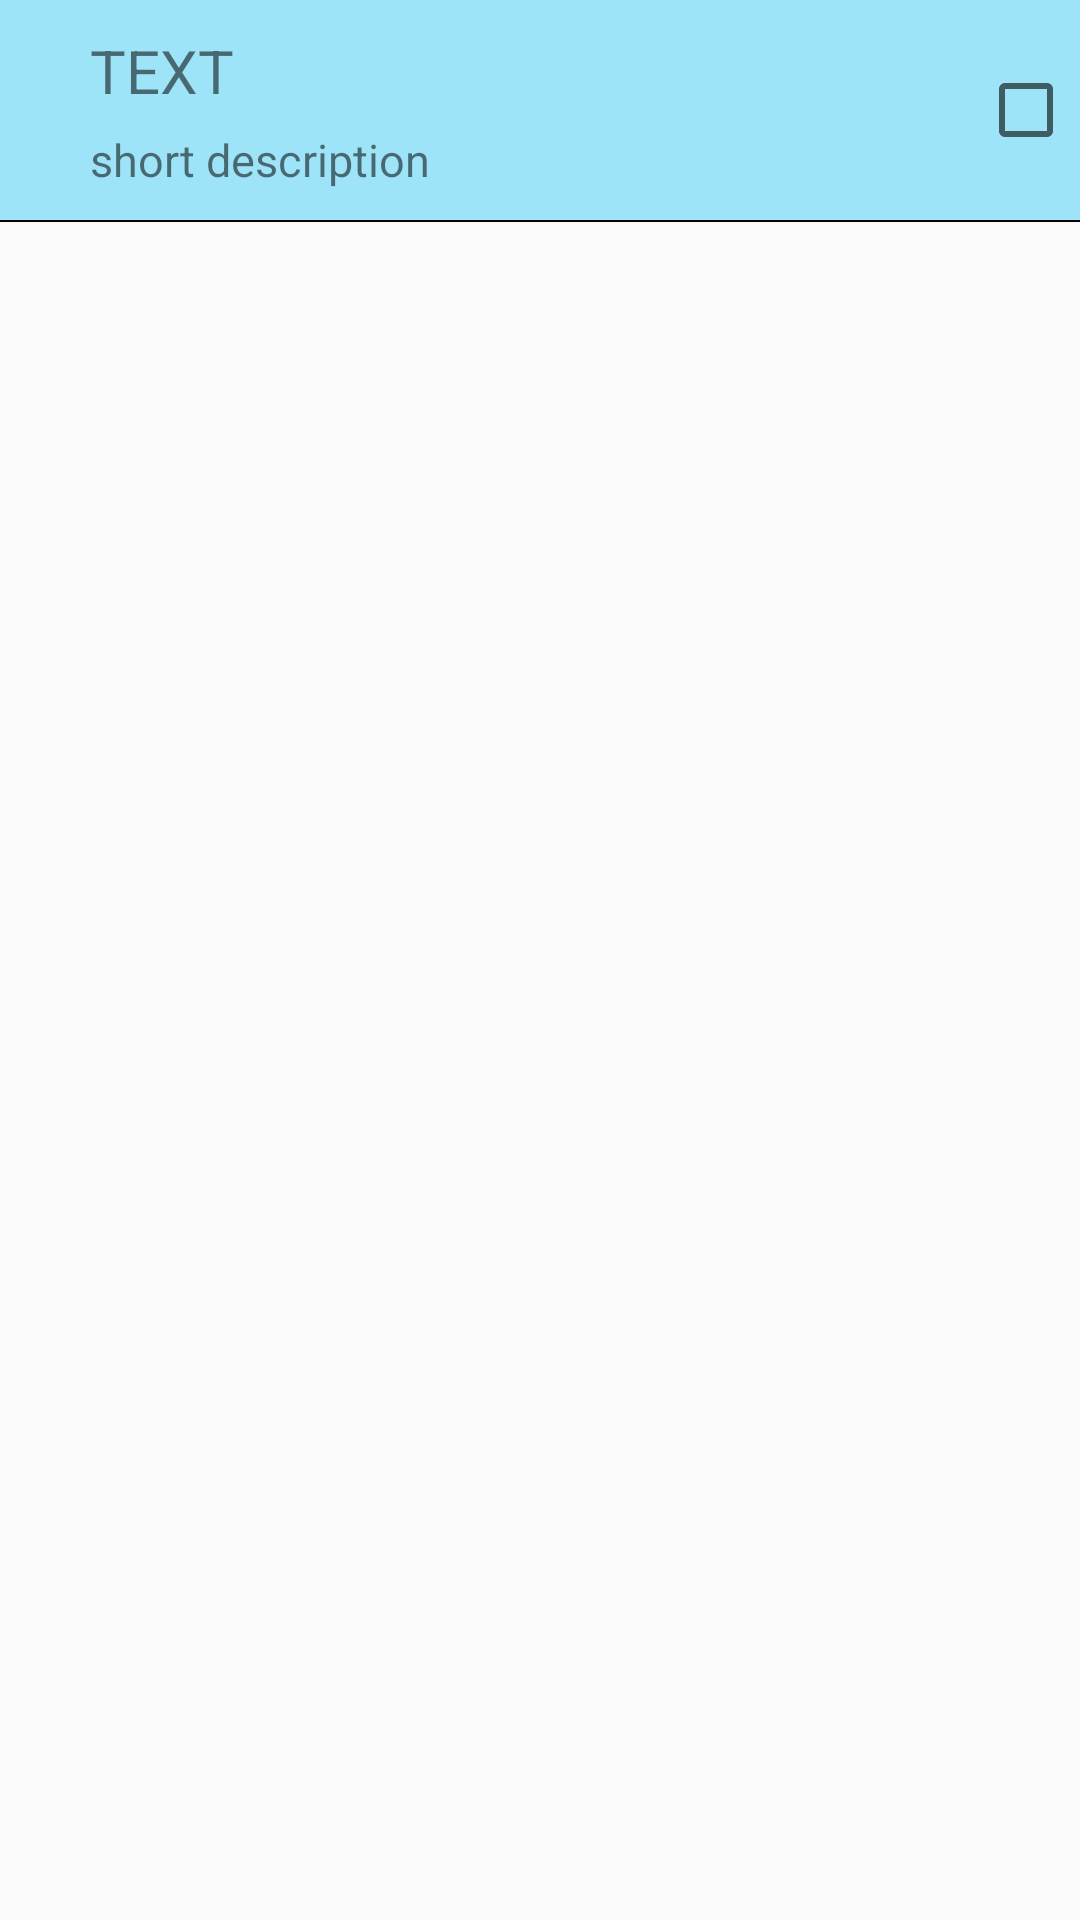

Write the Android layout XML for this screen, with the resource values it uses.
<!-- AndroidManifest.xml: application theme AppTheme -->
<!-- res/layout/project_row.xml -->
<?xml version="1.0" encoding="utf-8"?>
<LinearLayout xmlns:android="http://schemas.android.com/apk/res/android"
    android:orientation="vertical" android:layout_width="match_parent"
    android:layout_height="wrap_content">

    <LinearLayout
        android:layout_width="match_parent"
        android:layout_height="wrap_content"
        android:orientation="horizontal"
        android:weightSum="10"
        android:background="@color/bg_color">

        <LinearLayout
            android:layout_width="0dp"
            android:layout_height="wrap_content"
            android:layout_weight="9"

            android:id="@+id/userlayout">


        <ImageView
            android:layout_width="wrap_content"
            android:layout_height="wrap_content"
            android:id="@+id/projectImg"
            android:layout_margin="10dp"
            android:layout_gravity="center"
            android:adjustViewBounds="true"
            android:src="@drawable/notes"/>
        <LinearLayout
            android:layout_width="match_parent"
            android:layout_height="wrap_content"
            android:orientation="vertical"
            android:padding="10dp"
            android:id="@+id/userupdate"
            android:layout_gravity="center"
            android:gravity="center">


            <TextView
                android:layout_width="match_parent"
                android:layout_height="wrap_content"
                android:id="@+id/userMtext"
                android:text="TEXT"
                android:maxLines="2"
                android:textSize="20dp"/>

            <TextView
                android:layout_width="match_parent"
                android:layout_height="wrap_content"
                android:id="@+id/userMtext1"
                android:text="short description"
                android:textSize="15dp"
                android:maxLines="3"
                android:ellipsize="end"
                android:layout_marginTop="6dp"/>

        </LinearLayout>


        </LinearLayout>
        <LinearLayout
            android:layout_width="0dp"
            android:layout_height="wrap_content"
            android:layout_weight="1"
            android:layout_gravity="center"
            android:gravity="center">
            <CheckBox
                android:layout_width="wrap_content"
                android:layout_height="wrap_content"
                android:id="@+id/projectcheckbox"/>
            <ImageView
                android:layout_width="wrap_content"
                android:layout_height="wrap_content"
                android:id="@+id/delete"
                android:visibility="gone"
                android:src="@drawable/delete"
                />
        </LinearLayout>
    </LinearLayout>
    <View
        android:layout_width="match_parent"
        android:layout_height="0.7dp"
        android:background="#000"/>
</LinearLayout>
<!-- resources referenced by this layout -->
<resources>
  <color name="bg_color">#e794e3f9</color>
  <style name="AppTheme" parent="Theme.AppCompat.Light.NoActionBar">
          
          <item name="colorPrimary">@color/colorPrimary</item>
          <item name="colorPrimaryDark">@color/colorPrimaryDark</item>
          <item name="colorAccent">@color/colorAccent</item>
      </style>
  <color name="colorPrimary">#3F51B5</color>
  <color name="colorPrimaryDark">#303F9F</color>
  <color name="colorAccent">#FF4081</color>
</resources>
